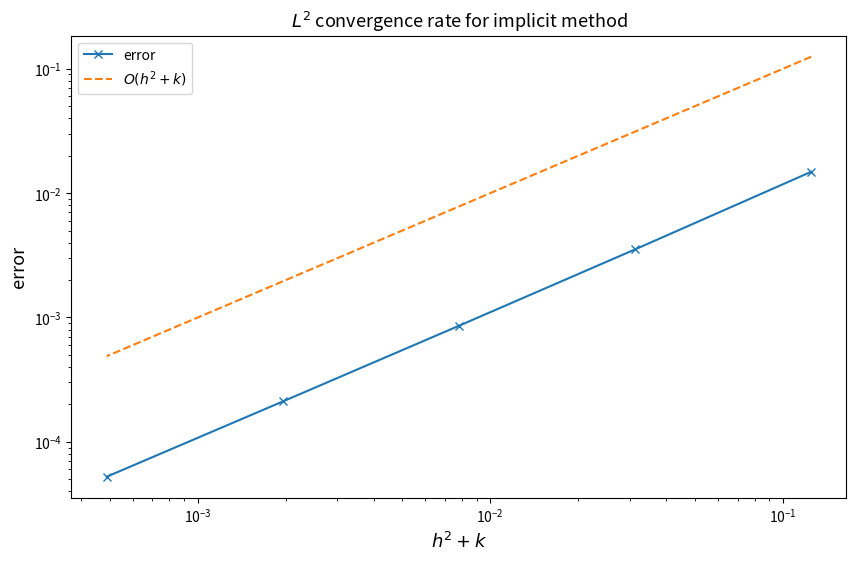

The matplotlib source for this figure:
import matplotlib.pyplot as plt
import numpy as np
import numpy.linalg as lin
import scipy.sparse as sp

# Set how floating-point errors are handled.
np.seterr(all='raise')


def initial_value(x):
    return np.sin(np.pi/2 * x)


#### exact solution at t=1 ####
def exact_solution_at_1(x):
    return np.exp(-np.pi**2 / 4) * np.sin(np.pi/2 * x)


#### numerical scheme ####
def eulerexplicit(N, M):
    h = 1 / N  # x-direction step
    k = 1 / M  # t-direction step
    a = -2 * np.ones(N)
    b = np.ones(N-1)
    b[-1] = 2
    c = np.ones(N-1)
    G = sp.diags(a, 0) + sp.diags(b, -1) + sp.diags(c, 1)
    C = sp.eye(N) + k / (h**2) * G

    u_M = initial_value(np.linspace(0, 1, N + 1))[1:] # remove u_0

    for _ in range(M):
        u_M = C@u_M
    return u_M


def eulerimplicit(N, M):
    h = 1 / N  # x-direction step
    k = 1 / M  # t-direction step
    a = - 2 * np.ones(N)
    b = np.ones(N-1)
    b[-1] = 2
    c = np.ones(N-1)
    G = sp.diags(a, 0) + sp.diags(b, -1) + sp.diags(c, 1)
    C = sp.eye(N) - k / (h**2) * G

    u_M = initial_value(np.linspace(0, 1, N + 1))[1:] # remove u_0
    C = C.tocsr() # convert to csr or csc format for scipy.linalg.spsolve()

    for i in range(M):
        u_M = sp.linalg.spsolve(C, u_M)
    return u_M


#### error analysis ####
nb_samples = 5
N = np.power(2, np.arange(2, 2 + nb_samples))
# M in the case of 3 c)
# M = 2 * np.power(4, np.arange(2, 2 + nb_samples))
# M in the case of  3 d)
M = np.power(4, np.arange(2, 2 + nb_samples))
l2errorexplicit = np.zeros(nb_samples)  # error vector for explicit method
l2errorimplicit = np.zeros(nb_samples)  # error vector for implicit method
h2k = 1 / (N ** 2) + 1 / M


#### Do not change any code below! ####
try:
    for i in range(nb_samples):
        l2errorexplicit[i] = (1 / N[i]) ** (1 / 2) * lin.norm(
            exact_solution_at_1(np.linspace(0, 1, N[i] + 1)[1:]) - eulerexplicit(N[i], M[i]), ord=2)
    conv_rate = np.polyfit(np.log(h2k), np.log(l2errorexplicit), deg=1)
    if np.isnan(conv_rate[0]):
        raise Exception("Error unbounded for explicit method. Plots not shown.")
    print(f"Explicit method converges: Convergence rate in discrete $L^2$ norm with respect to $h^2+k$: {conv_rate[0]:.4f}")
    plt.figure(figsize=[10, 6])
    plt.loglog(h2k, l2errorexplicit, '-x', label='error')
    plt.loglog(h2k, h2k, '--', label='$O(h^2+k)$')
    plt.title('$L^2$ convergence rate for explicit method', fontsize=13)
    plt.xlabel('$h^2+k$', fontsize=13)
    plt.ylabel('error', fontsize=13)
    plt.legend()
    plt.plot()
except Exception as e:
    print(f"Exception: {e}")

try:
    for i in range(nb_samples):
        l2errorimplicit[i] = (1 / N[i]) ** (1 / 2) * lin.norm(
            exact_solution_at_1(np.linspace(0, 1, N[i] + 1)[1:]) - eulerimplicit(N[i], M[i]), ord=2)
    conv_rate = np.polyfit(np.log(h2k), np.log(l2errorimplicit), deg=1)
    if np.isnan(conv_rate[0]):
        raise Exception("Error unbounded for implicit method. Plots not shown.")
    print(f"Implicit method converges: Convergence rate in discrete $L^2$ norm with respect to $h^2+k$: {conv_rate[0]:.4f}")
    plt.figure(figsize=[10, 6])
    plt.loglog(h2k, l2errorimplicit, '-x', label='error')
    plt.loglog(h2k, h2k, '--', label='$O(h^2+k)$')
    plt.title('$L^2$ convergence rate for implicit method', fontsize=13)
    plt.xlabel('$h^2+k$', fontsize=13)
    plt.ylabel('error', fontsize=13)
    plt.legend()
    plt.plot()
except Exception as e:
    print(f"Exception: {e}")

plt.show()